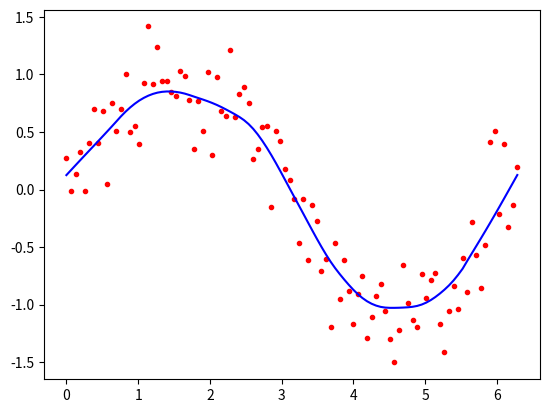

This figure's Python source:
from math import ceil 
import numpy as np 
from scipy import linalg 
def lowess(x, y, f, iterations): 
  n = len(x) 
  r = int(ceil(f * n)) 
  h = [np.sort(np.abs(x - x[i]))[r] for i in range(n)] 
  w = np.clip(np.abs((x[:, None] - x[None, :]) / h), 0.0, 1.0) 
  w = (1 - w ** 3) ** 3 
  yest = np.zeros(n) 
  delta = np.ones(n) 
  for iteration in range(iterations): 
    for i in range(n): 
      weights = delta * w[:, i] 
      b = np.array([np.sum(weights * y), np.sum(weights * y * x)]) 
      A = np.array([[np.sum(weights), np.sum(weights * x)],[np.sum(weights * x), 
np.sum(weights * x * x)]]) 
      beta = linalg.solve(A, b) 
      yest[i] = beta[0] + beta[1] * x[i] 
    residuals = y - yest 
    s = np.median(np.abs(residuals)) 
    delta = np.clip(residuals / (6.0 * s), -1, 1) 
    delta = (1 - delta ** 2) ** 2 
  return yest 
import math 
import matplotlib.pyplot as plt 
n = 100 
x = np.linspace(0, 2 * math.pi, n) 
y = np.sin(x) + 0.3 * np.random.randn(n) 
f = 0.25 
iterations=3 
yest = lowess(x, y, f, iterations) 
plt.plot(x,y,"r.") 
plt.plot(x,yest,"b-")